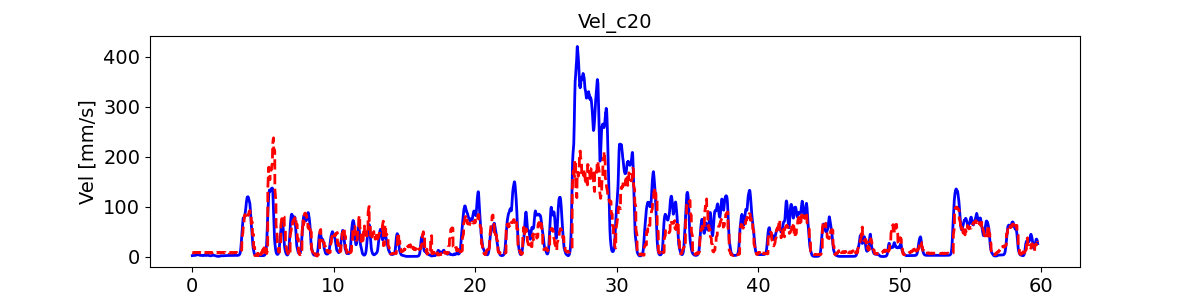

Data behind this chart, as committed beside it:
, pred_vel, pred_vel_x, pred_vel_y, label_vel, label_vel_x, label_vel_y
0, 7.404, -2.079, -2.582, 1.88, -0.8222, 1.686
1, 7.392, -2.008, -2.492, 1.896, -0.8297, 1.7
2, 7.388, -1.956, -2.435, 1.91, -0.8359, 1.713
3, 7.357, -1.883, -2.349, 1.921, -0.8408, 1.724
4, 7.464, -1.863, -2.345, 1.932, -0.8448, 1.734
5, 7.585, -1.858, -2.362, 1.941, -0.8479, 1.742
6, 7.712, -1.88, -2.364, 1.95, -0.8503, 1.75
7, 7.837, -1.937, -2.328, 1.958, -0.8519, 1.758
8, 7.93, -2.001, -2.32, 1.965, -0.8528, 1.765
9, 8.055, -2.075, -2.294, 1.972, -0.8531, 1.772
10, 7.305, -2.039, -2.505, 1.98, -0.8527, 1.78
11, 7.289, -1.968, -2.409, 1.988, -0.8517, 1.788
12, 7.28, -1.915, -2.347, 1.996, -0.8501, 1.796
13, 7.245, -1.841, -2.256, 2.005, -0.8477, 1.806
14, 7.348, -1.82, -2.247, 2.015, -0.8445, 1.817
15, 7.465, -1.814, -2.259, 2.026, -0.8404, 1.829
16, 7.588, -1.834, -2.255, 2.039, -0.8353, 1.843
17, 7.708, -1.891, -2.213, 2.054, -0.8291, 1.859
18, 7.796, -1.953, -2.201, 2.072, -0.8215, 1.879
19, 7.917, -2.027, -2.17, 2.092, -0.8123, 1.901
20, 7.453, -2.086, -2.527, 2.117, -0.8013, 1.928
21, 7.442, -2.014, -2.432, 2.146, -0.788, 1.96
22, 7.436, -1.96, -2.368, 2.18, -0.7722, 1.997
23, 7.404, -1.885, -2.277, 2.22, -0.7533, 2.042
24, 7.509, -1.864, -2.266, 2.268, -0.7308, 2.094
25, 7.627, -1.857, -2.276, 2.324, -0.704, 2.157
26, 7.751, -1.877, -2.27, 2.392, -0.6721, 2.231
27, 7.871, -1.933, -2.227, 2.472, -0.6341, 2.319
28, 7.96, -1.995, -2.213, 2.566, -0.5889, 2.424
29, 8.08, -2.068, -2.18, 2.679, -0.5352, 2.549
30, 7.635, -2.182, -2.671, 2.814, -0.4713, 2.697
31, 7.624, -2.11, -2.574, 2.973, -0.3953, 2.873
32, 7.618, -2.058, -2.51, 3.107, -0.3311, 3.02
33, 7.587, -1.984, -2.419, 3.219, -0.2769, 3.143
34, 7.692, -1.963, -2.408, 3.313, -0.231, 3.245
35, 7.811, -1.956, -2.419, 3.391, -0.1921, 3.33
36, 7.936, -1.977, -2.415, 3.456, -0.1588, 3.4
37, 8.057, -2.033, -2.373, 3.51, -0.1304, 3.457
38, 8.144, -2.096, -2.359, 3.554, -0.1059, 3.503
39, 8.265, -2.169, -2.328, 3.59, -0.08451, 3.54
40, 7.557, -2.194, -2.665, 3.619, -0.06569, 3.567
41, 7.546, -2.125, -2.572, 3.642, -0.04884, 3.587
42, 7.541, -2.074, -2.511, 3.659, -0.03346, 3.599
43, 7.51, -2.002, -2.423, 3.671, -0.01908, 3.604
44, 7.617, -1.982, -2.415, 3.678, -0.005274, 3.603
45, 7.737, -1.977, -2.428, 3.68, 0.008375, 3.595
46, 7.863, -1.998, -2.425, 3.678, 0.02227, 3.58
47, 7.985, -2.055, -2.384, 3.672, 0.03684, 3.557
48, 8.073, -2.119, -2.371, 3.661, 0.05252, 3.526
49, 8.195, -2.192, -2.34, 3.645, 0.06977, 3.486
50, 7.625, -2.156, -2.739, 3.623, 0.08911, 3.436
51, 7.625, -2.086, -2.658, 3.595, 0.1111, 3.374
52, 7.631, -2.034, -2.609, 3.56, 0.1365, 3.299
53, 7.611, -1.962, -2.533, 3.517, 0.1659, 3.207
54, 7.728, -1.943, -2.535, 3.465, 0.2003, 3.097
55, 7.857, -1.938, -2.558, 3.402, 0.2408, 2.965
56, 7.992, -1.961, -2.564, 3.325, 0.2884, 2.807
57, 8.122, -2.018, -2.533, 3.234, 0.3447, 2.618
58, 8.219, -2.083, -2.528, 3.125, 0.4114, 2.393
59, 8.347, -2.158, -2.504, 2.995, 0.4904, 2.125
... 7,106 more rows
